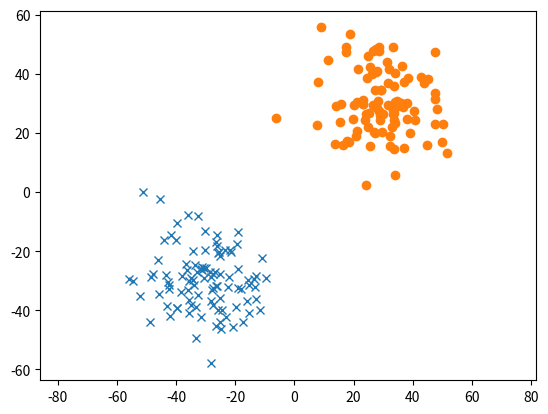

Write Python code to recreate this figure.
import numpy as np
import matplotlib.pyplot as plt

mean_x = [-30, -30]
mean_y = [30, 30]
cov_x = [[100, 0], [0, 100]]
cov_y = [[100, 0], [0, 100]]
N = 100


x1, x2 = np.random.multivariate_normal(mean_x, cov_x, N).T
y1, y2 = np.random.multivariate_normal(mean_y, cov_y, N).T

classA = np.column_stack((x1,x2)).T
classB = np.column_stack((y1,y2)).T 

X = np.append(classA[0], classB[0])
Y = np.append(classA[1], classB[1])
T =  np.append(np.ones(len(classA[0])), -np.ones(len(classB[0])))
bias = np.ones(2*N)

s = np.random.permutation(2*N)
patterns = np.concatenate(([X[s]], [Y[s]], [bias]), axis=0)
target =T[s]

# print(patterns)
# print(target)


plt.plot(x1, x2, 'x')
plt.plot(y1, y2, 'o')
plt.axis('equal')
plt.show()